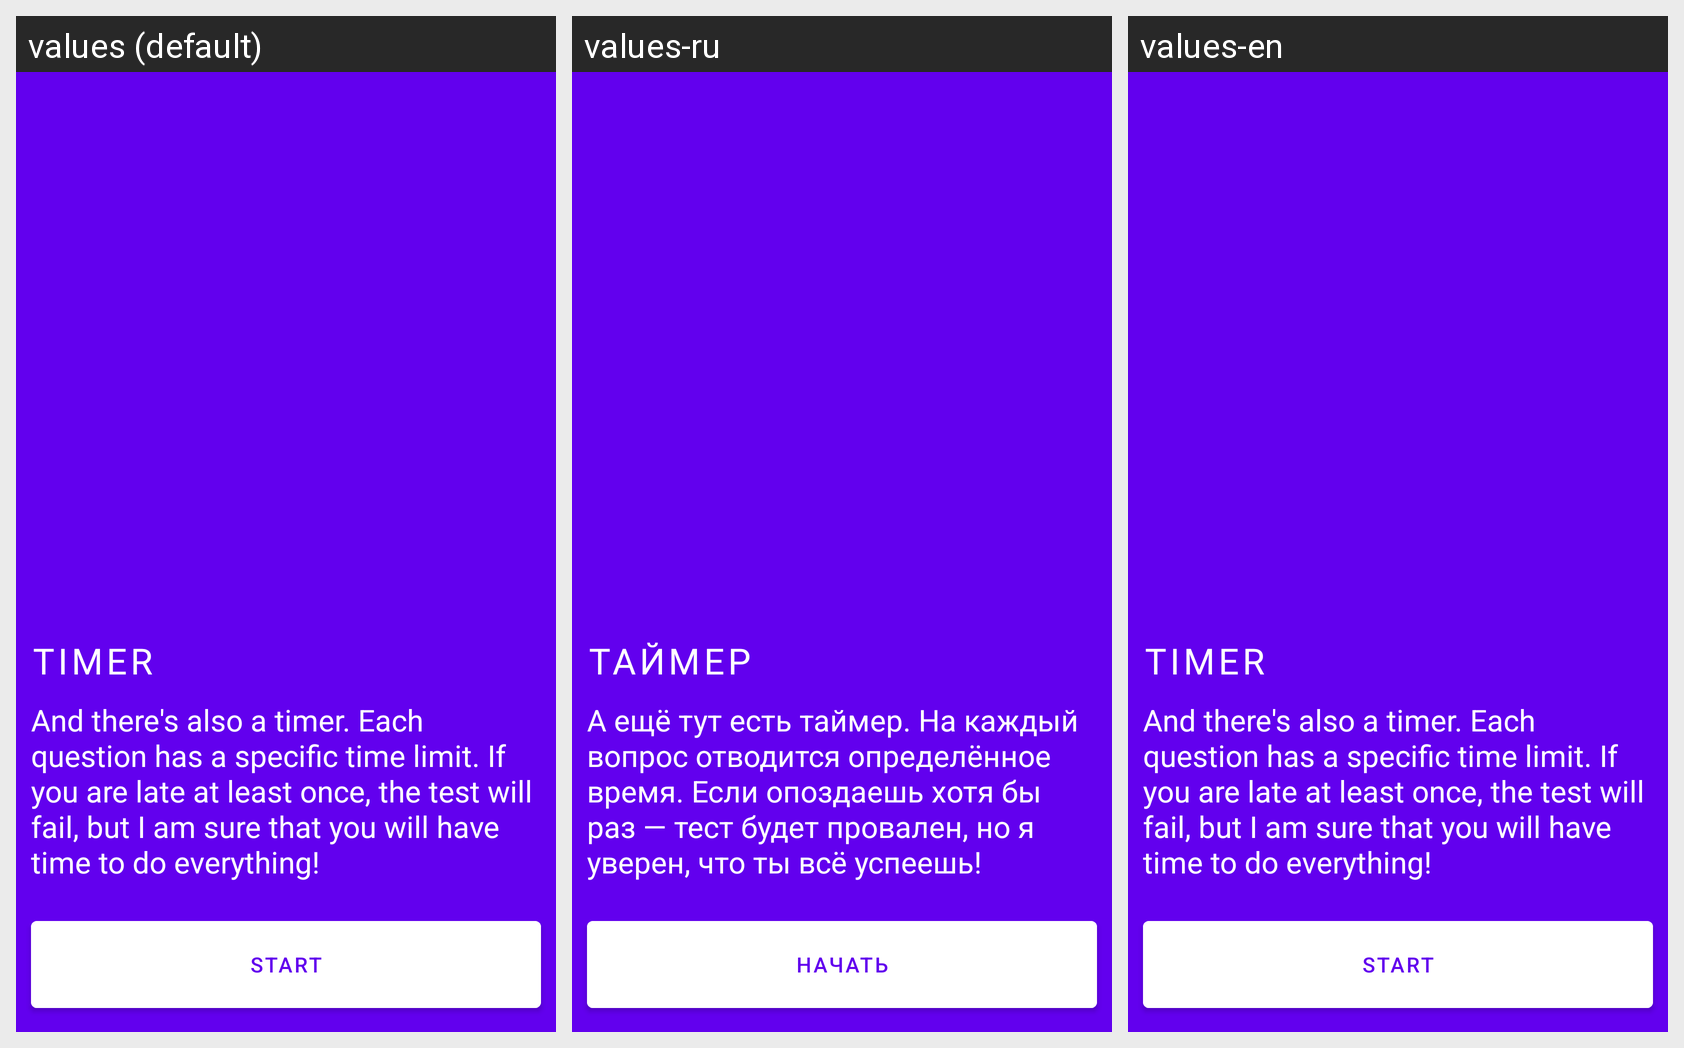

Here is an Android app screen in its default locale and in the app's own translations. Write out the translated-string differences for the strings that appear on this screen.
Android screen res/layout/fragment_step_three.xml rendered under 3 locales, left to right: values (default), values-ru, values-en. Device: Nexus 5 (rendered at 1080×1920; each locale shown at half size, 540×960, under a caption strip naming it); theme Theme.CountryCityGame.Fullscreen.
Strings drawn on this screen, with the default value and each locale's value (text and hints the layout hard-codes, and strings that could not be matched under every locale, appear in the picture but are not listed):

title_step_3
  values: Timer
  values-ru: Таймер
  values-en: Timer

description_step_3
  values: And there's also a timer. Each question has a specific time limit. If you are late at least once, the test will fail, but I am sure that you will have time to do everything!
  values-ru: А ещё тут есть таймер. На каждый вопрос отводится определённое время. Если опоздаешь хотя бы раз — тест будет провален, но я уверен, что ты всё успеешь!
  values-en: And there's also a timer. Each question has a specific time limit. If you are late at least once, the test will fail, but I am sure that you will have time to do everything!

btn_start_text
  values: Start
  values-ru: Начать
  values-en: Start
